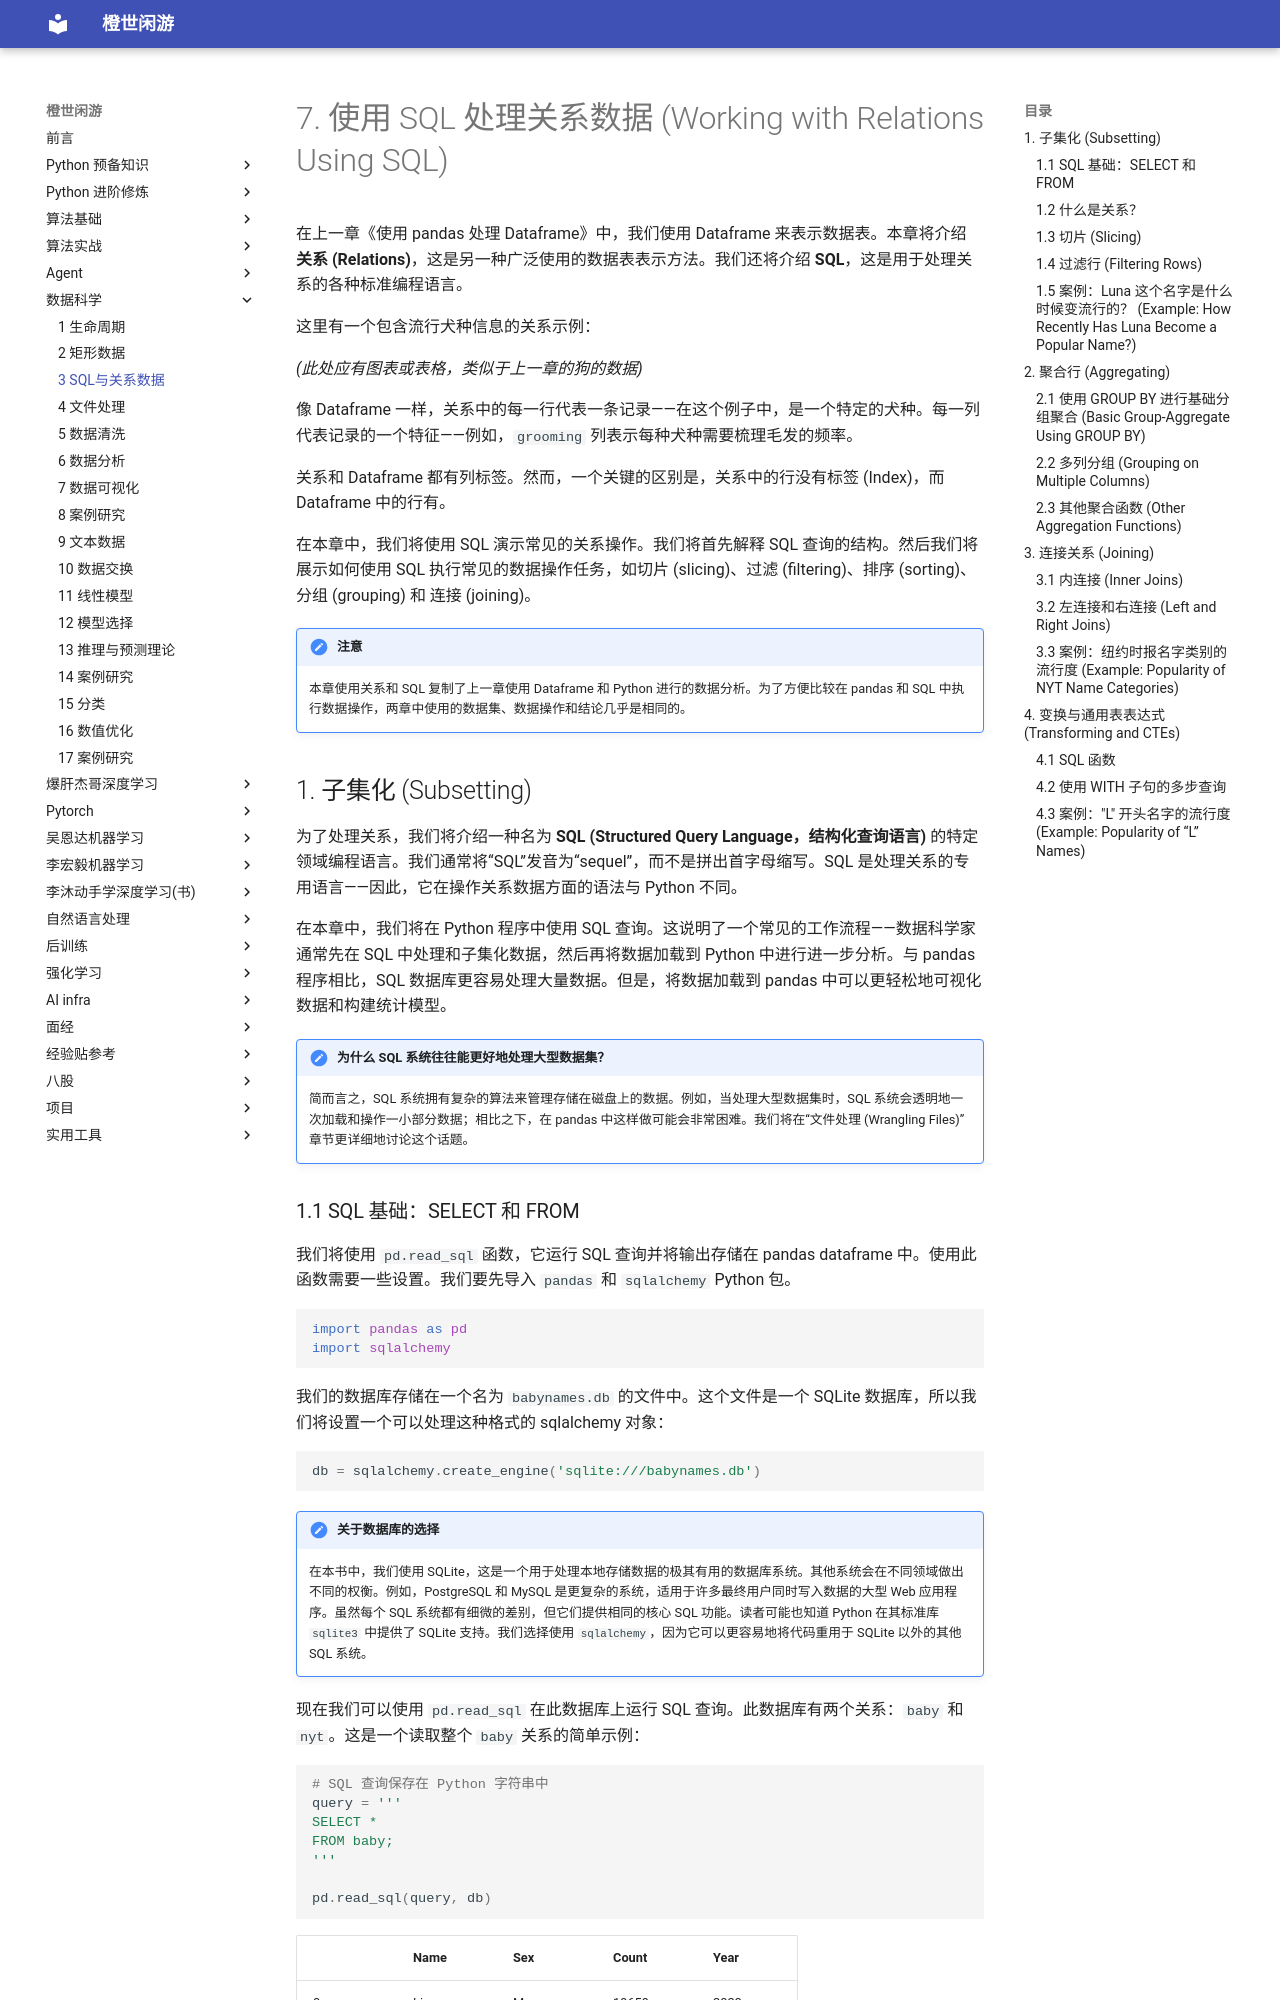

repository: frechen027/frechen027.github.io · page: data_science/03_SQL/index.html · generator: mkdocs

# 7. 使用 SQL 处理关系数据 (Working with Relations Using SQL)

在上一章《使用 pandas 处理 Dataframe》中，我们使用 Dataframe 来表示数据表。本章将介绍 **关系 (Relations)**，这是另一种广泛使用的数据表表示方法。我们还将介绍 **SQL**，这是用于处理关系的各种标准编程语言。

这里有一个包含流行犬种信息的关系示例：

*(此处应有图表或表格，类似于上一章的狗的数据)*

像 Dataframe 一样，关系中的每一行代表一条记录——在这个例子中，是一个特定的犬种。每一列代表记录的一个特征——例如，`grooming` 列表示每种犬种需要梳理毛发的频率。

关系和 Dataframe 都有列标签。然而，一个关键的区别是，关系中的行没有标签 (Index)，而 Dataframe 中的行有。

在本章中，我们将使用 SQL 演示常见的关系操作。我们将首先解释 SQL 查询的结构。然后我们将展示如何使用 SQL 执行常见的数据操作任务，如切片 (slicing)、过滤 (filtering)、排序 (sorting)、分组 (grouping) 和 连接 (joining)。

!!! note "注意"
    本章使用关系和 SQL 复制了上一章使用 Dataframe 和 Python 进行的数据分析。为了方便比较在 pandas 和 SQL 中执行数据操作，两章中使用的数据集、数据操作和结论几乎是相同的。

## 1. 子集化 (Subsetting)

为了处理关系，我们将介绍一种名为 **SQL (Structured Query Language，结构化查询语言)** 的特定领域编程语言。我们通常将“SQL”发音为“sequel”，而不是拼出首字母缩写。SQL 是处理关系的专用语言——因此，它在操作关系数据方面的语法与 Python 不同。

在本章中，我们将在 Python 程序中使用 SQL 查询。这说明了一个常见的工作流程——数据科学家通常先在 SQL 中处理和子集化数据，然后再将数据加载到 Python 中进行进一步分析。与 pandas 程序相比，SQL 数据库更容易处理大量数据。但是，将数据加载到 pandas 中可以更轻松地可视化数据和构建统计模型。

!!! note "为什么 SQL 系统往往能更好地处理大型数据集？"
    简而言之，SQL 系统拥有复杂的算法来管理存储在磁盘上的数据。例如，当处理大型数据集时，SQL 系统会透明地一次加载和操作一小部分数据；相比之下，在 pandas 中这样做可能会非常困难。我们将在“文件处理 (Wrangling Files)”章节更详细地讨论这个话题。
